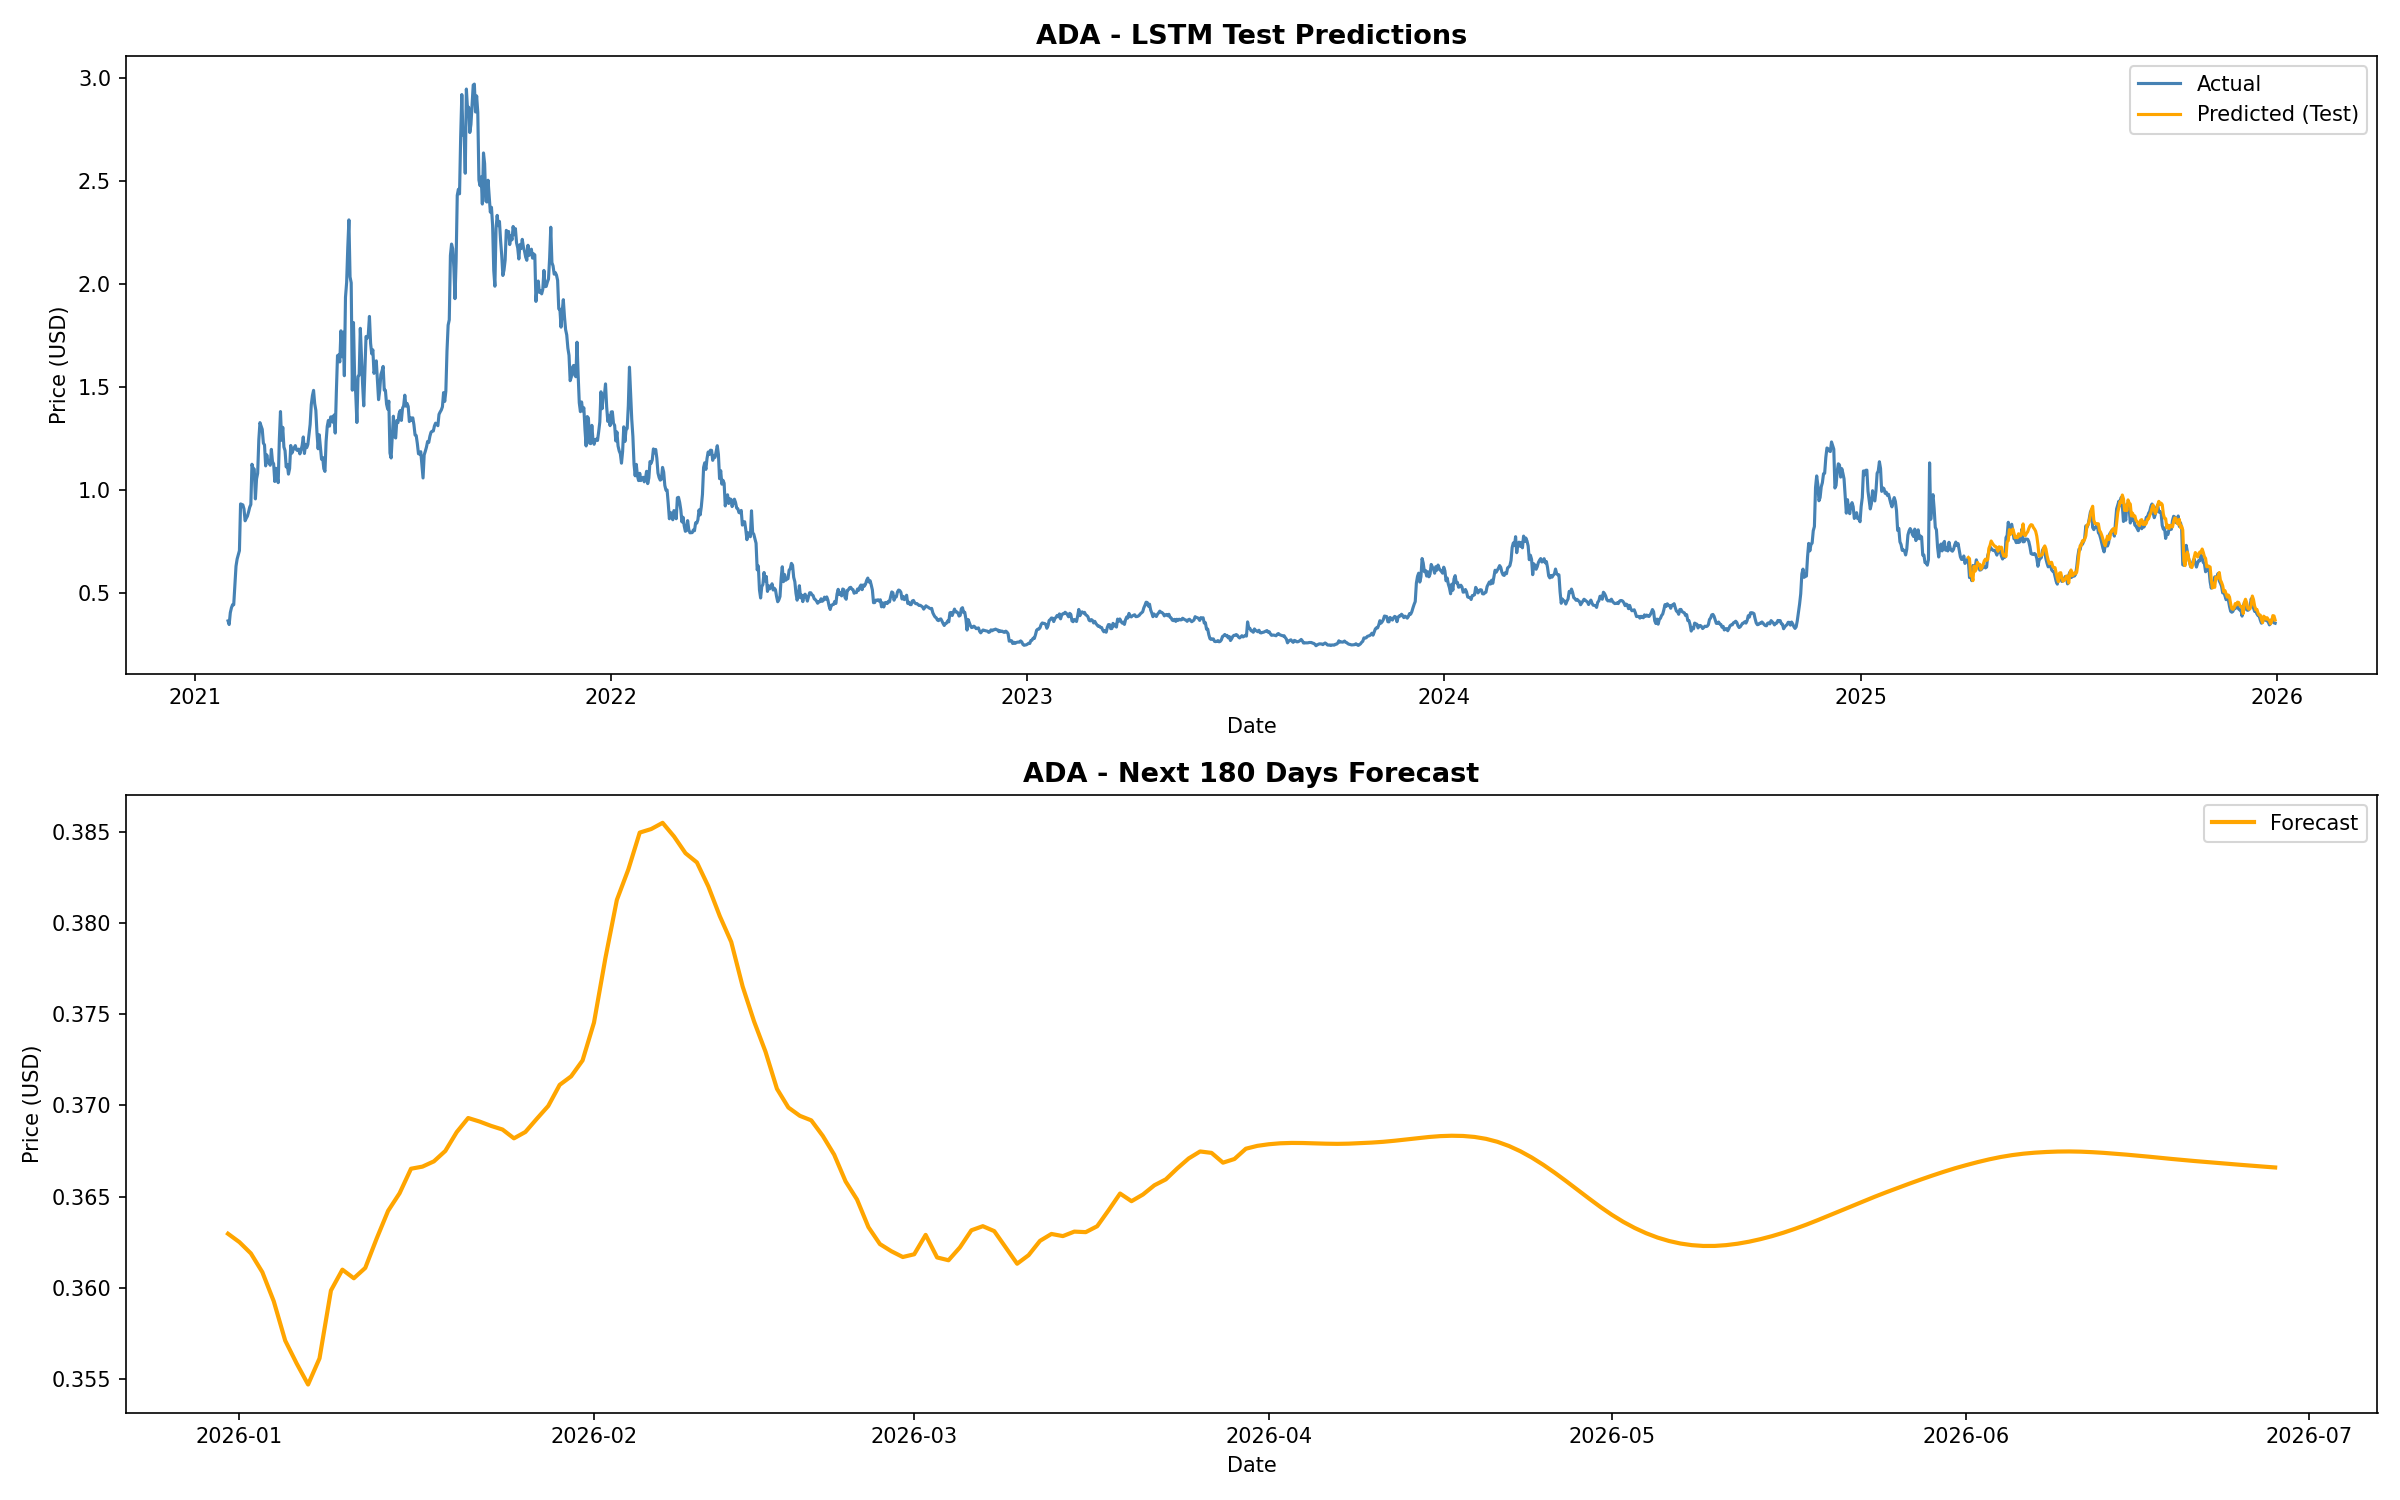

Data behind this chart, as committed beside it:
Date, Forecast, Crypto
2025-12-31, 0.363, ADA
2026-01-01, 0.3625, ADA
2026-01-02, 0.3619, ADA
2026-01-03, 0.3609, ADA
2026-01-04, 0.3593, ADA
2026-01-05, 0.3571, ADA
2026-01-06, 0.3558, ADA
2026-01-07, 0.3547, ADA
2026-01-08, 0.3561, ADA
2026-01-09, 0.3598, ADA
2026-01-10, 0.361, ADA
2026-01-11, 0.3605, ADA
2026-01-12, 0.3611, ADA
2026-01-13, 0.3627, ADA
2026-01-14, 0.3642, ADA
2026-01-15, 0.3652, ADA
2026-01-16, 0.3665, ADA
2026-01-17, 0.3666, ADA
2026-01-18, 0.3669, ADA
2026-01-19, 0.3675, ADA
2026-01-20, 0.3685, ADA
2026-01-21, 0.3693, ADA
2026-01-22, 0.3691, ADA
2026-01-23, 0.3689, ADA
2026-01-24, 0.3687, ADA
2026-01-25, 0.3682, ADA
2026-01-26, 0.3685, ADA
2026-01-27, 0.3693, ADA
2026-01-28, 0.37, ADA
2026-01-29, 0.3711, ADA
2026-01-30, 0.3716, ADA
2026-01-31, 0.3725, ADA
2026-02-01, 0.3745, ADA
2026-02-02, 0.3781, ADA
2026-02-03, 0.3813, ADA
2026-02-04, 0.3829, ADA
2026-02-05, 0.385, ADA
2026-02-06, 0.3852, ADA
2026-02-07, 0.3855, ADA
2026-02-08, 0.3848, ADA
2026-02-09, 0.3838, ADA
2026-02-10, 0.3833, ADA
2026-02-11, 0.382, ADA
2026-02-12, 0.3804, ADA
2026-02-13, 0.379, ADA
2026-02-14, 0.3765, ADA
2026-02-15, 0.3746, ADA
2026-02-16, 0.3729, ADA
2026-02-17, 0.3709, ADA
2026-02-18, 0.3699, ADA
2026-02-19, 0.3694, ADA
2026-02-20, 0.3692, ADA
2026-02-21, 0.3683, ADA
2026-02-22, 0.3673, ADA
2026-02-23, 0.3658, ADA
2026-02-24, 0.3648, ADA
2026-02-25, 0.3633, ADA
2026-02-26, 0.3624, ADA
2026-02-27, 0.362, ADA
2026-02-28, 0.3617, ADA
... 120 more rows
